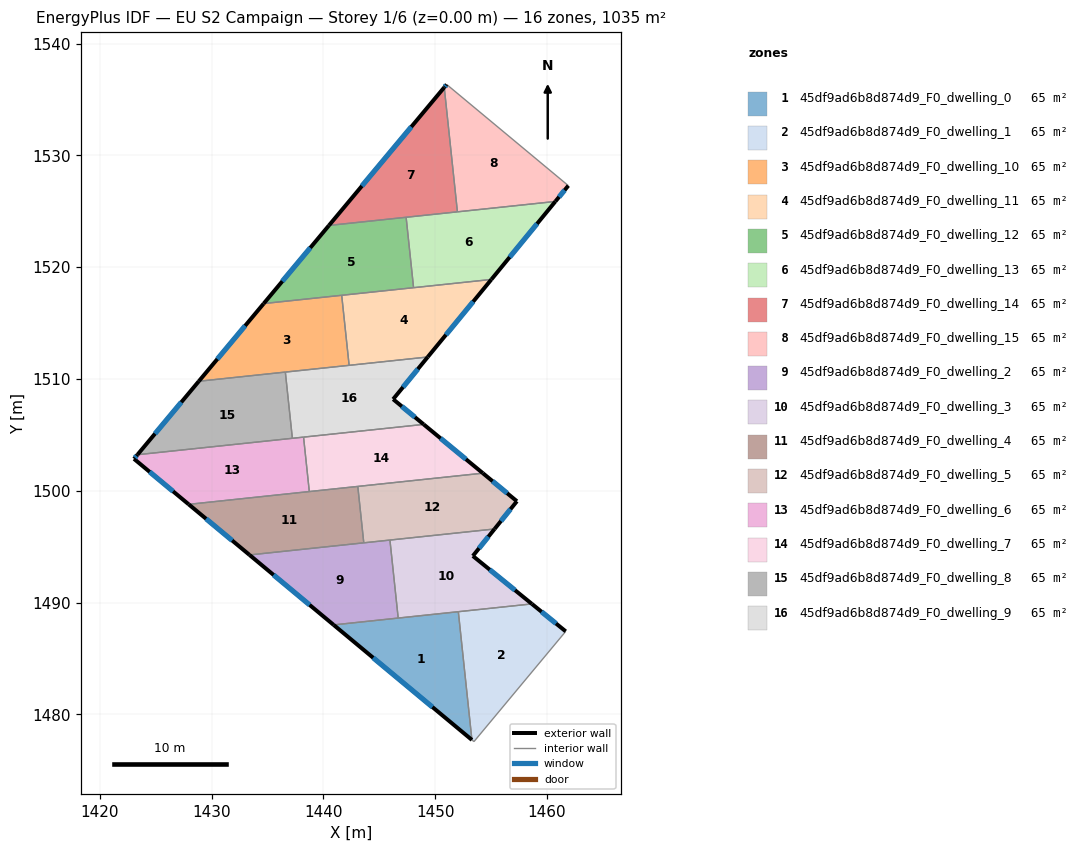
=== STOREY PLAN SPEC (per zone: floor XY polygon, exterior-wall plan segments, windows/doors) ===
zone 1: 45df9ad6b8d874d9_F0_dwelling_0  (64.7 m²)
  floor: (1452.07, 1489.18) (1453.28, 1477.71) (1440.91, 1488.00)
  exterior wall: (1440.91, 1488.00) – (1453.28, 1477.71)  [16.1 m]
    window: (1444.45, 1485.06) – (1449.75, 1480.65)  [8.9 m²]
  interior walls: 3
zone 2: 45df9ad6b8d874d9_F0_dwelling_1  (64.7 m²)
  floor: (1461.67, 1487.42) (1453.46, 1477.56) (1453.28, 1477.71) (1452.07, 1489.18) (1458.65, 1489.88)
  exterior wall: (1461.67, 1487.42) – (1458.65, 1489.88)  [3.9 m]
    window: (1460.81, 1488.12) – (1459.51, 1489.17)  [2.1 m²]
  interior walls: 4
zone 3: 45df9ad6b8d874d9_F0_dwelling_10  (64.7 m²)
  floor: (1441.63, 1517.48) (1442.30, 1511.21) (1428.85, 1509.79) (1434.66, 1516.74)
  exterior wall: (1434.66, 1516.74) – (1428.85, 1509.79)  [9.1 m]
    window: (1433.00, 1514.75) – (1430.51, 1511.78)  [5.0 m²]
  interior walls: 4
zone 4: 45df9ad6b8d874d9_F0_dwelling_11  (64.7 m²)
  floor: (1455.02, 1518.90) (1449.33, 1511.96) (1442.30, 1511.21) (1441.63, 1517.48)
  exterior wall: (1449.33, 1511.96) – (1455.02, 1518.90)  [9.0 m]
    window: (1450.96, 1513.94) – (1453.40, 1516.92)  [4.9 m²]
  interior walls: 4
zone 5: 45df9ad6b8d874d9_F0_dwelling_12  (64.7 m²)
  floor: (1447.40, 1524.46) (1448.06, 1518.16) (1434.66, 1516.74) (1440.49, 1523.73)
  exterior wall: (1440.49, 1523.73) – (1434.66, 1516.74)  [9.1 m]
    window: (1438.82, 1521.73) – (1436.32, 1518.74)  [5.0 m²]
  interior walls: 4
zone 6: 45df9ad6b8d874d9_F0_dwelling_13  (64.7 m²)
  floor: (1460.74, 1525.87) (1455.02, 1518.90) (1448.06, 1518.16) (1447.40, 1524.46)
  exterior wall: (1455.02, 1518.90) – (1460.74, 1525.87)  [9.0 m]
    window: (1456.66, 1520.89) – (1459.11, 1523.88)  [5.0 m²]
  interior walls: 4
zone 7: 45df9ad6b8d874d9_F0_dwelling_14  (64.7 m²)
  floor: (1450.80, 1536.08) (1451.98, 1524.94) (1440.49, 1523.73)
  exterior wall: (1450.80, 1536.08) – (1440.49, 1523.73)  [16.1 m]
    window: (1447.86, 1532.55) – (1443.44, 1527.25)  [8.9 m²]
  interior walls: 3
zone 8: 45df9ad6b8d874d9_F0_dwelling_15  (64.7 m²)
  floor: (1461.91, 1527.29) (1460.74, 1525.87) (1451.98, 1524.94) (1450.80, 1536.08) (1451.02, 1536.34)
  exterior wall: (1451.02, 1536.34) – (1450.80, 1536.08)  [0.3 m]
    window: (1450.96, 1536.26) – (1450.87, 1536.15)  [0.2 m²]
  exterior wall: (1460.74, 1525.87) – (1461.91, 1527.29)  [1.8 m]
    window: (1461.08, 1526.28) – (1461.57, 1526.88)  [1.0 m²]
  interior walls: 3
zone 9: 45df9ad6b8d874d9_F0_dwelling_2  (64.7 m²)
  floor: (1445.95, 1495.59) (1446.69, 1488.61) (1440.91, 1488.00) (1433.39, 1494.25)
  exterior wall: (1433.39, 1494.25) – (1440.91, 1488.00)  [9.8 m]
    window: (1435.54, 1492.47) – (1438.76, 1489.79)  [5.4 m²]
  interior walls: 4
zone 10: 45df9ad6b8d874d9_F0_dwelling_3  (64.7 m²)
  floor: (1455.31, 1496.58) (1453.36, 1494.16) (1458.65, 1489.88) (1446.69, 1488.61) (1445.95, 1495.59)
  exterior wall: (1458.65, 1489.88) – (1453.36, 1494.16)  [6.8 m]
    window: (1457.14, 1491.10) – (1454.87, 1492.94)  [3.7 m²]
  exterior wall: (1453.36, 1494.16) – (1455.31, 1496.58)  [3.1 m]
    window: (1453.92, 1494.85) – (1454.75, 1495.89)  [1.7 m²]
  interior walls: 4
zone 11: 45df9ad6b8d874d9_F0_dwelling_4  (64.7 m²)
  floor: (1443.07, 1500.38) (1443.61, 1495.34) (1433.39, 1494.25) (1427.95, 1498.78)
  exterior wall: (1427.95, 1498.78) – (1433.39, 1494.25)  [7.1 m]
    window: (1429.50, 1497.49) – (1431.83, 1495.55)  [3.9 m²]
  interior walls: 4
zone 12: 45df9ad6b8d874d9_F0_dwelling_5  (64.7 m²)
  floor: (1457.30, 1499.06) (1455.31, 1496.58) (1443.61, 1495.34) (1443.07, 1500.38) (1454.26, 1501.57)
  exterior wall: (1457.30, 1499.06) – (1454.26, 1501.57)  [3.9 m]
    window: (1456.43, 1499.78) – (1455.13, 1500.85)  [2.2 m²]
  exterior wall: (1455.31, 1496.58) – (1457.30, 1499.06)  [3.2 m]
    window: (1455.88, 1497.29) – (1456.73, 1498.35)  [1.8 m²]
  interior walls: 4
zone 13: 45df9ad6b8d874d9_F0_dwelling_6  (64.7 m²)
  floor: (1438.22, 1504.79) (1438.74, 1499.92) (1427.95, 1498.78) (1423.05, 1502.85) (1423.36, 1503.22)
  exterior wall: (1423.36, 1503.22) – (1423.05, 1502.85)  [0.5 m]
    window: (1423.28, 1503.11) – (1423.14, 1502.96)  [0.3 m²]
  exterior wall: (1423.05, 1502.85) – (1427.95, 1498.78)  [6.4 m]
    window: (1424.45, 1501.69) – (1426.55, 1499.94)  [3.5 m²]
  interior walls: 4
zone 14: 45df9ad6b8d874d9_F0_dwelling_7  (64.7 m²)
  floor: (1454.26, 1501.57) (1438.74, 1499.92) (1438.22, 1504.79) (1448.97, 1505.93)
  exterior wall: (1454.26, 1501.57) – (1448.97, 1505.93)  [6.9 m]
    window: (1452.75, 1502.81) – (1450.48, 1504.69)  [3.8 m²]
  interior walls: 4
zone 15: 45df9ad6b8d874d9_F0_dwelling_8  (64.7 m²)
  floor: (1436.59, 1510.61) (1437.22, 1504.69) (1423.36, 1503.22) (1428.85, 1509.79)
  exterior wall: (1428.85, 1509.79) – (1423.36, 1503.22)  [8.6 m]
    window: (1427.28, 1507.91) – (1424.93, 1505.10)  [4.7 m²]
  interior walls: 3
zone 16: 45df9ad6b8d874d9_F0_dwelling_9  (64.7 m²)
  floor: (1449.33, 1511.96) (1446.23, 1508.18) (1448.97, 1505.93) (1437.22, 1504.69) (1436.59, 1510.61)
  exterior wall: (1448.97, 1505.93) – (1446.23, 1508.18)  [3.5 m]
    window: (1448.19, 1506.58) – (1447.01, 1507.54)  [2.0 m²]
  exterior wall: (1446.23, 1508.18) – (1449.33, 1511.96)  [4.9 m]
    window: (1447.12, 1509.26) – (1448.45, 1510.88)  [2.7 m²]
  interior walls: 5

=== DERIVED (storey summary) ===
Building: EU S2 Campaign
Storey: 1 of 6  (floor level z = 0.00 m)
Storey gross floor area: 1034.8 m²
Zones on this storey: 16
  - 45df9ad6b8d874d9_F0_dwelling_0: floor 64.7 m²; exterior wall 16.1 m (48.3 m²); 1 window(s) 8.9 m²; WWR 18.4%
  - 45df9ad6b8d874d9_F0_dwelling_1: floor 64.7 m²; exterior wall 3.9 m (11.7 m²); 1 window(s) 2.1 m²; WWR 18.4%
  - 45df9ad6b8d874d9_F0_dwelling_10: floor 64.7 m²; exterior wall 9.1 m (27.2 m²); 1 window(s) 5.0 m²; WWR 18.4%
  - 45df9ad6b8d874d9_F0_dwelling_11: floor 64.7 m²; exterior wall 9.0 m (26.9 m²); 1 window(s) 4.9 m²; WWR 18.4%
  - 45df9ad6b8d874d9_F0_dwelling_12: floor 64.7 m²; exterior wall 9.1 m (27.3 m²); 1 window(s) 5.0 m²; WWR 18.4%
  - 45df9ad6b8d874d9_F0_dwelling_13: floor 64.7 m²; exterior wall 9.0 m (27.1 m²); 1 window(s) 5.0 m²; WWR 18.4%
  - 45df9ad6b8d874d9_F0_dwelling_14: floor 64.7 m²; exterior wall 16.1 m (48.3 m²); 1 window(s) 8.9 m²; WWR 18.4%
  - 45df9ad6b8d874d9_F0_dwelling_15: floor 64.7 m²; exterior wall 2.2 m (6.5 m²); 2 window(s) 1.2 m²; WWR 18.4%
  - 45df9ad6b8d874d9_F0_dwelling_2: floor 64.7 m²; exterior wall 9.8 m (29.4 m²); 1 window(s) 5.4 m²; WWR 18.4%
  - 45df9ad6b8d874d9_F0_dwelling_3: floor 64.7 m²; exterior wall 9.9 m (29.7 m²); 2 window(s) 5.5 m²; WWR 18.4%
  - 45df9ad6b8d874d9_F0_dwelling_4: floor 64.7 m²; exterior wall 7.1 m (21.2 m²); 1 window(s) 3.9 m²; WWR 18.4%
  - 45df9ad6b8d874d9_F0_dwelling_5: floor 64.7 m²; exterior wall 7.1 m (21.4 m²); 2 window(s) 3.9 m²; WWR 18.4%
  - 45df9ad6b8d874d9_F0_dwelling_6: floor 64.7 m²; exterior wall 6.8 m (20.5 m²); 2 window(s) 3.8 m²; WWR 18.4%
  - 45df9ad6b8d874d9_F0_dwelling_7: floor 64.7 m²; exterior wall 6.9 m (20.6 m²); 1 window(s) 3.8 m²; WWR 18.4%
  - 45df9ad6b8d874d9_F0_dwelling_8: floor 64.7 m²; exterior wall 8.6 m (25.7 m²); 1 window(s) 4.7 m²; WWR 18.4%
  - 45df9ad6b8d874d9_F0_dwelling_9: floor 64.7 m²; exterior wall 8.4 m (25.3 m²); 2 window(s) 4.6 m²; WWR 18.4%
Zone adjacency (shared interzone walls):
  - 45df9ad6b8d874d9_F0_dwelling_0 ↔ 45df9ad6b8d874d9_F0_dwelling_1
  - 45df9ad6b8d874d9_F0_dwelling_0 ↔ 45df9ad6b8d874d9_F0_dwelling_2
  - 45df9ad6b8d874d9_F0_dwelling_0 ↔ 45df9ad6b8d874d9_F0_dwelling_3
  - 45df9ad6b8d874d9_F0_dwelling_1 ↔ 45df9ad6b8d874d9_F0_dwelling_3
  - 45df9ad6b8d874d9_F0_dwelling_10 ↔ 45df9ad6b8d874d9_F0_dwelling_11
  - 45df9ad6b8d874d9_F0_dwelling_10 ↔ 45df9ad6b8d874d9_F0_dwelling_12
  - 45df9ad6b8d874d9_F0_dwelling_10 ↔ 45df9ad6b8d874d9_F0_dwelling_8
  - 45df9ad6b8d874d9_F0_dwelling_10 ↔ 45df9ad6b8d874d9_F0_dwelling_9
  - 45df9ad6b8d874d9_F0_dwelling_11 ↔ 45df9ad6b8d874d9_F0_dwelling_12
  - 45df9ad6b8d874d9_F0_dwelling_11 ↔ 45df9ad6b8d874d9_F0_dwelling_13
  - 45df9ad6b8d874d9_F0_dwelling_11 ↔ 45df9ad6b8d874d9_F0_dwelling_9
  - 45df9ad6b8d874d9_F0_dwelling_12 ↔ 45df9ad6b8d874d9_F0_dwelling_13
  - 45df9ad6b8d874d9_F0_dwelling_12 ↔ 45df9ad6b8d874d9_F0_dwelling_14
  - 45df9ad6b8d874d9_F0_dwelling_13 ↔ 45df9ad6b8d874d9_F0_dwelling_14
  - 45df9ad6b8d874d9_F0_dwelling_13 ↔ 45df9ad6b8d874d9_F0_dwelling_15
  - 45df9ad6b8d874d9_F0_dwelling_14 ↔ 45df9ad6b8d874d9_F0_dwelling_15
  - 45df9ad6b8d874d9_F0_dwelling_2 ↔ 45df9ad6b8d874d9_F0_dwelling_3
  - 45df9ad6b8d874d9_F0_dwelling_2 ↔ 45df9ad6b8d874d9_F0_dwelling_4
  - 45df9ad6b8d874d9_F0_dwelling_2 ↔ 45df9ad6b8d874d9_F0_dwelling_5
  - 45df9ad6b8d874d9_F0_dwelling_3 ↔ 45df9ad6b8d874d9_F0_dwelling_5
  - 45df9ad6b8d874d9_F0_dwelling_4 ↔ 45df9ad6b8d874d9_F0_dwelling_5
  - 45df9ad6b8d874d9_F0_dwelling_4 ↔ 45df9ad6b8d874d9_F0_dwelling_6
  - 45df9ad6b8d874d9_F0_dwelling_4 ↔ 45df9ad6b8d874d9_F0_dwelling_7
  - 45df9ad6b8d874d9_F0_dwelling_5 ↔ 45df9ad6b8d874d9_F0_dwelling_7
  - 45df9ad6b8d874d9_F0_dwelling_6 ↔ 45df9ad6b8d874d9_F0_dwelling_7
  - 45df9ad6b8d874d9_F0_dwelling_6 ↔ 45df9ad6b8d874d9_F0_dwelling_8
  - 45df9ad6b8d874d9_F0_dwelling_6 ↔ 45df9ad6b8d874d9_F0_dwelling_9
  - 45df9ad6b8d874d9_F0_dwelling_7 ↔ 45df9ad6b8d874d9_F0_dwelling_9
  - 45df9ad6b8d874d9_F0_dwelling_8 ↔ 45df9ad6b8d874d9_F0_dwelling_9